The GitHub repository ayush-sawant-ai/Brain-Tumor-Detection contains a labelled image folder "processed" with 4 categories: glioma, meningioma, no tumor, pituitary tumor. Examples follow, each with its label.

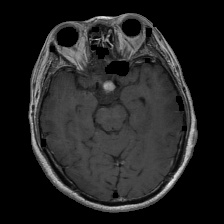
Label: pituitary tumor

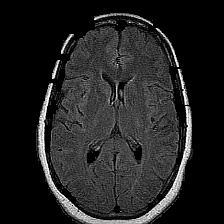
Label: no tumor

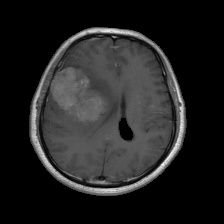
Label: meningioma

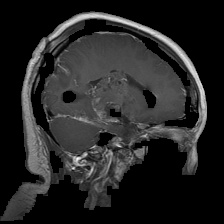
Label: glioma

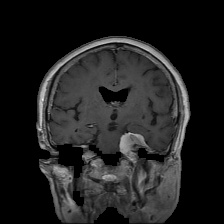
Label: meningioma

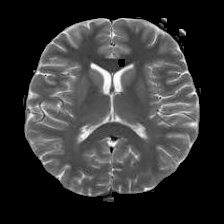
Label: no tumor
